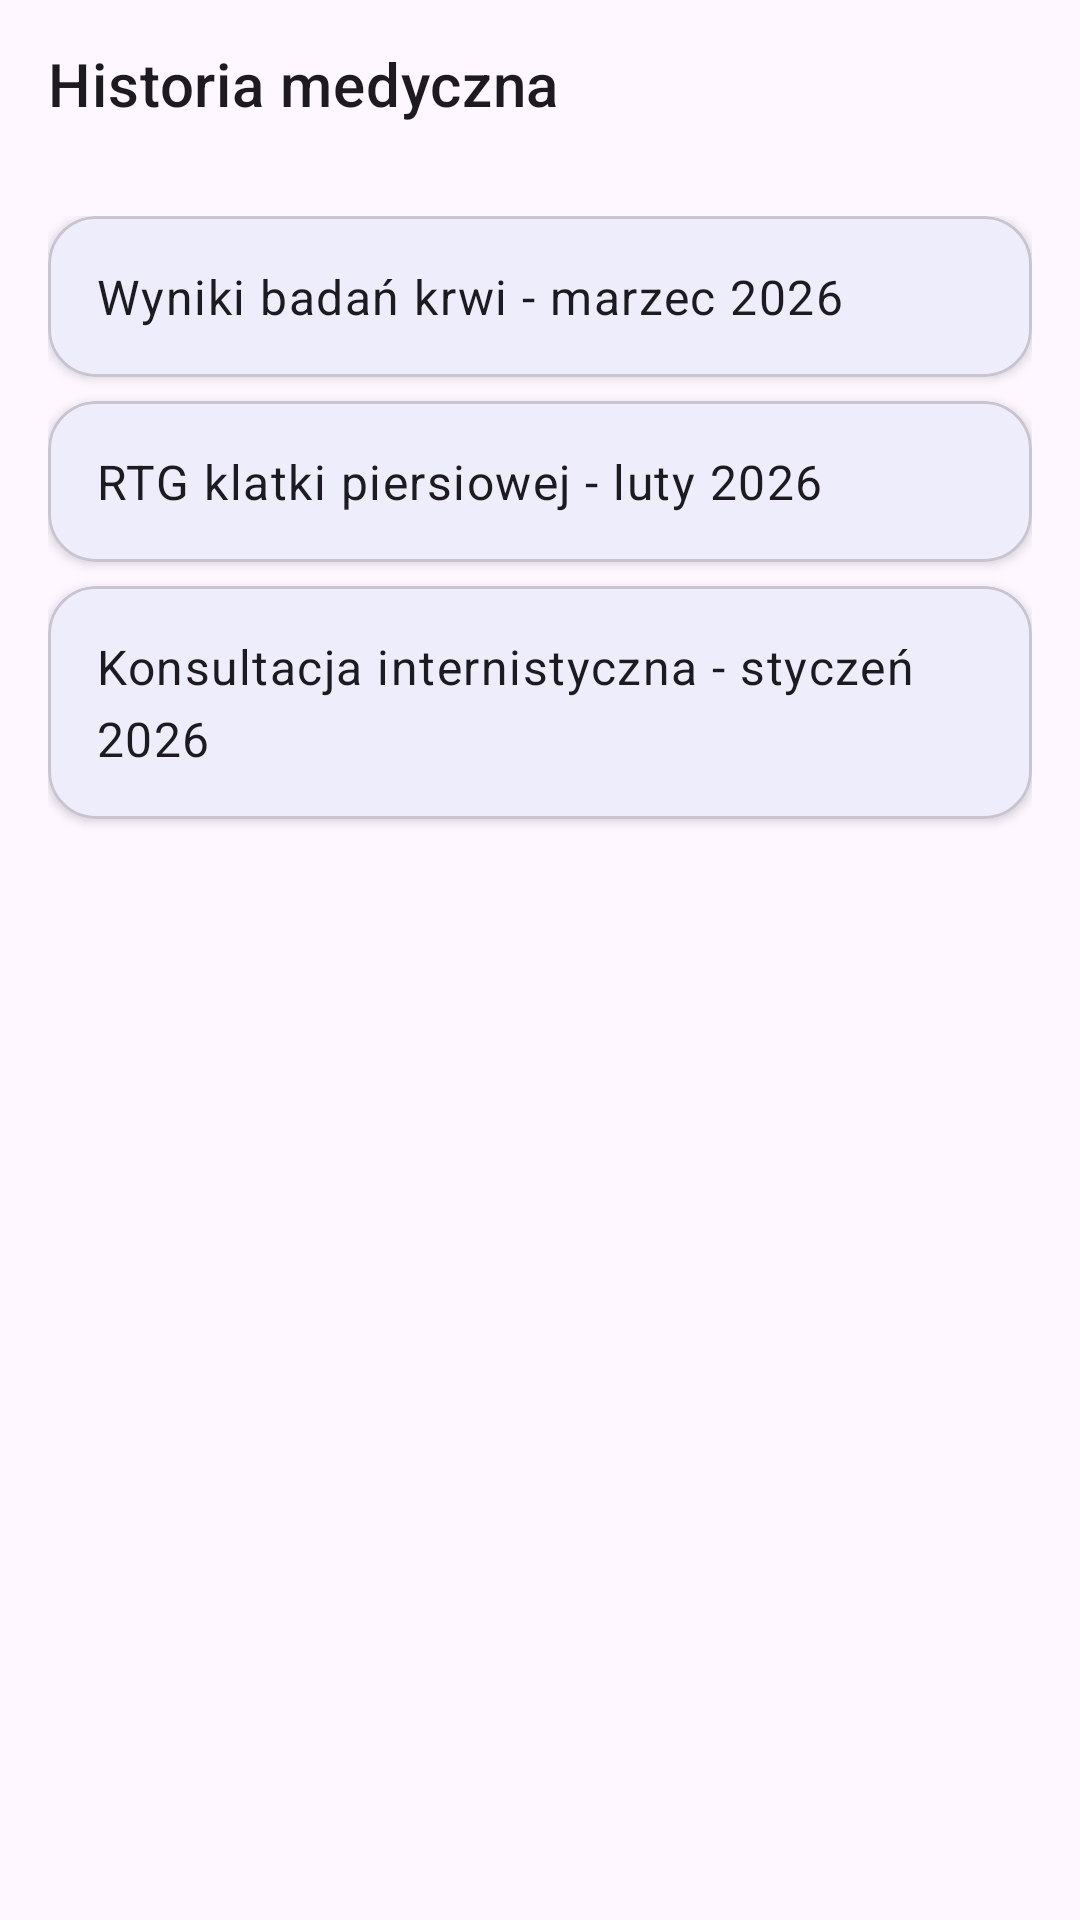

This screen was rendered from an Android layout file. Write that file and the resources it references.
<!-- AndroidManifest.xml: application theme Theme.ClinicApp -->
<!-- res/layout/fragment_medical_history.xml -->
<?xml version="1.0" encoding="utf-8"?>
<LinearLayout xmlns:android="http://schemas.android.com/apk/res/android"
    xmlns:app="http://schemas.android.com/apk/res-auto"
    android:layout_width="match_parent"
    android:layout_height="match_parent"
    android:orientation="vertical">

    <com.google.android.material.appbar.MaterialToolbar
        android:id="@+id/historyToolbar"
        style="@style/Widget.ClinicApp.Toolbar"
        android:layout_width="match_parent"
        android:layout_height="wrap_content"
        app:navigationIcon="@drawable/ic_arrow_back_24"
        app:title="@string/history_title" />

    <LinearLayout
        android:layout_width="match_parent"
        android:layout_height="match_parent"
        android:orientation="vertical"
        android:padding="16dp">

        <com.google.android.material.card.MaterialCardView
            style="@style/Widget.ClinicApp.MenuCard"
            android:layout_width="match_parent"
            android:layout_height="wrap_content"
            android:layout_marginBottom="8dp">

            <TextView
                style="@style/TextAppearance.Material3.BodyLarge"
                android:layout_width="match_parent"
                android:layout_height="wrap_content"
                android:padding="16dp"
                android:text="@string/history_item_1" />
        </com.google.android.material.card.MaterialCardView>

        <com.google.android.material.card.MaterialCardView
            style="@style/Widget.ClinicApp.MenuCard"
            android:layout_width="match_parent"
            android:layout_height="wrap_content"
            android:layout_marginBottom="8dp">

            <TextView
                style="@style/TextAppearance.Material3.BodyLarge"
                android:layout_width="match_parent"
                android:layout_height="wrap_content"
                android:padding="16dp"
                android:text="@string/history_item_2" />
        </com.google.android.material.card.MaterialCardView>

        <com.google.android.material.card.MaterialCardView
            style="@style/Widget.ClinicApp.MenuCard"
            android:layout_width="match_parent"
            android:layout_height="wrap_content">

            <TextView
                style="@style/TextAppearance.Material3.BodyLarge"
                android:layout_width="match_parent"
                android:layout_height="wrap_content"
                android:padding="16dp"
                android:text="@string/history_item_3" />
        </com.google.android.material.card.MaterialCardView>
    </LinearLayout>

</LinearLayout>
<!-- resources referenced by this layout -->
<resources>
  <string name="history_item_1">Wyniki badań krwi - marzec 2026</string>
  <string name="history_item_2">RTG klatki piersiowej - luty 2026</string>
  <string name="history_item_3">Konsultacja internistyczna - styczeń 2026</string>
  <string name="history_title">Historia medyczna</string>
  <style name="Widget.ClinicApp.MenuCard" parent="Widget.MaterialComponents.CardView">
          <item name="cardCornerRadius">16dp</item>
          <item name="cardElevation">2dp</item>
      </style>
  <style name="Widget.ClinicApp.Toolbar" parent="Widget.MaterialComponents.Toolbar">
          <item name="titleTextColor">?attr/colorOnSurface</item>
      </style>
  <style name="Theme.ClinicApp" parent="Theme.Material3.DayNight.NoActionBar">
          <item name="colorPrimary">@color/primary_blue</item>
          <item name="colorSecondary">@color/secondary_teal</item>
          <item name="android:statusBarColor">@color/primary_blue</item>
      </style>
  <color name="primary_blue">#1976D2</color>
  <color name="secondary_teal">#03DAC6</color>
</resources>
